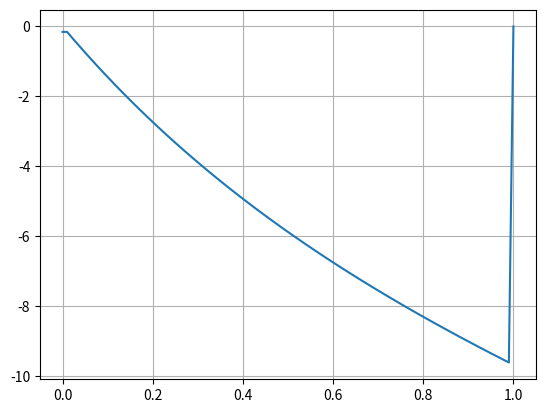

The matplotlib source for this figure:
import matplotlib.pyplot as plt
import numpy as np

v0 = 100/3.6 
teta = np.radians(10)
dt = 0.01
g = 9.8
t0 = 0
tf = 1
m = 0.057

vt= 100/3.6 

n = int((tf-t0)/dt)
t = np.linspace(t0,tf,n)

vx = np.empty(n)
vy = np.empty(n)

ax = np.empty(n)
ay = np.empty(n)
aresx = np.empty(n)
aresy = np.empty(n)

x = np.empty(n) 
y = np.empty(n)

v = np.empty(n)
Em = np.empty(n)
fun = np.empty(n)
int_trab_res = np.empty(n)

x[0] = 0
y[0] = 0

vx[0] = v0*np.cos(teta)
vy[0] = v0*np.sin(teta)

d = g/vt**2

for i in range(n-1):  
    v[i] = np.sqrt(vx[i]**2 + vy[i]**2)
    
    aresy[i] = -d*abs(v[i])*vy[i]
    ay[i] = aresy[i]-g
    ax[i] = -d*vx[i]*abs(v[i])
    aresx[i] = ax[i]
    
    vy[i+1] = vy[i] + ay[i]*dt
    vx[i+1] = vx[i] +ax[i]*dt
    
    y[i+1] = y[i] + vy[i] * dt
    x[i+1] = x[i] + vx[i] * dt
    
    Em[i] = 0.5*m*v[i]**2 + m*g*y[i]
    
    fun[i] = m*aresx[i]*vx[i] + m*aresy[i]*vy[i]
    int_trab_res[i] = dt*((fun[0] + fun[i])/2 + np.sum(fun[1:i]))
    
    if i == 0:
        print(int_trab_res[i])
    if t[i] < 0.4 < t[i+1]:
        print(int_trab_res[i])
    if t[i] < 0.8 < t[i+1]:
        print(int_trab_res[i])

v[n-1] = np.sqrt(vx[n-1]**2 + vy[n-1]**2)
Em[n-1] = 0.5*m*v[n-1]**2 + m*g*y[n-1]
    
plt.plot(t,int_trab_res)
plt.grid()